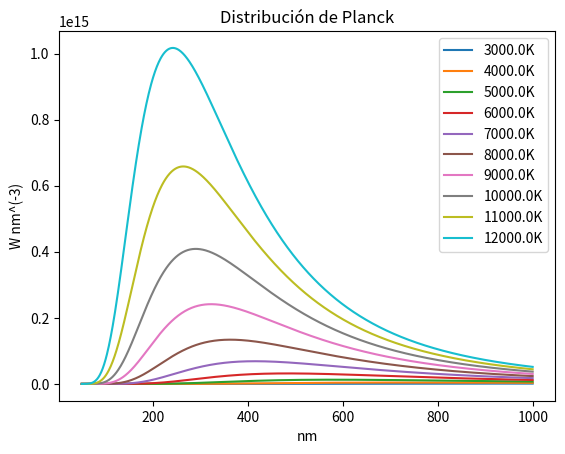

Generate this figure with matplotlib:
import matplotlib.pyplot as plt
import numpy as np


def planck(t,lambda_):

    '''
    Calcula la distribución de Planck 

    parametros:
        t -> temperatura en Kelvin
        lamda_ -> rango de la longitud de onda 

    retorno:
        devuelve la distribución de Planck
    '''

    # Constantes de la ecuación
    h = 6.626e-34 # Js
    c = 3.0e8 # m/s
    k = 1.380649e-23 # J/K

    # Ecuación de Planck
    a = 2*h*c**2    
    b = np.exp( (h*c) / (lambda_*k*t) ) 
    return a / (lambda_**5 * (b - 1) )

# Definición del rango deseado y las temperaturas
t = np.arange(3.0,13.0)*1000 # K
lambda_ = np.arange(50e-9,1e-6,1e-9)

# Operación sobre todas las temperaturas
for t_ in t:

    p = planck(t_,lambda_)
    plt.plot(lambda_*1e9 ,p, label=str(t_) + "K")

# Ploteo de las curvas de distribución
plt.title("Distribución de Planck")
plt.ylabel("W nm^(-3)")
plt.xlabel("nm")
plt.legend( )
plt.show()
